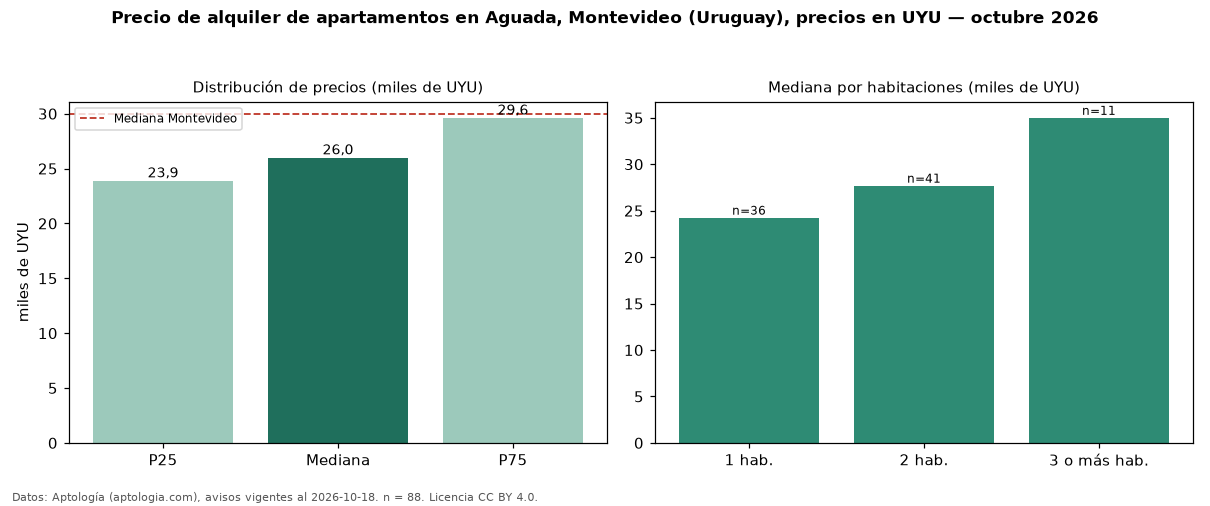

Source data for this figure (header and first rows):
seccion, metrica, valor, moneda, n
precio, p25, 23900, UYU, 88
precio, mediana, 26000, UYU, 88
precio, p75, 29625, UYU, 88
precio, minimo, 16000, UYU, 88
precio, maximo, 45000, UYU, 88
m2, mediana_precio_m2, 500.0, UYU, 86
m2, area_mediana_m2, 52.0, m2, 86
admin, mediana_admin_mes, 4255, UYU, 74
banos, mediana_banos, 1.0, , 
habitaciones, 1, 24250, UYU, 36
habitaciones, 2, 27700, UYU, 41
habitaciones, 3+, 35000, UYU, 11
ciudad, mediana_ciudad_referencia, 30000, UYU, 
ciudad, mediana_m2_ciudad, 587, UYU, 
fuente, fecha_datos, 2026-10-18, , 
fuente, atribucion, https://www.aptologia.com/uy/alquiler/mo…, , 
fuente, licencia, CC BY 4.0, , 
